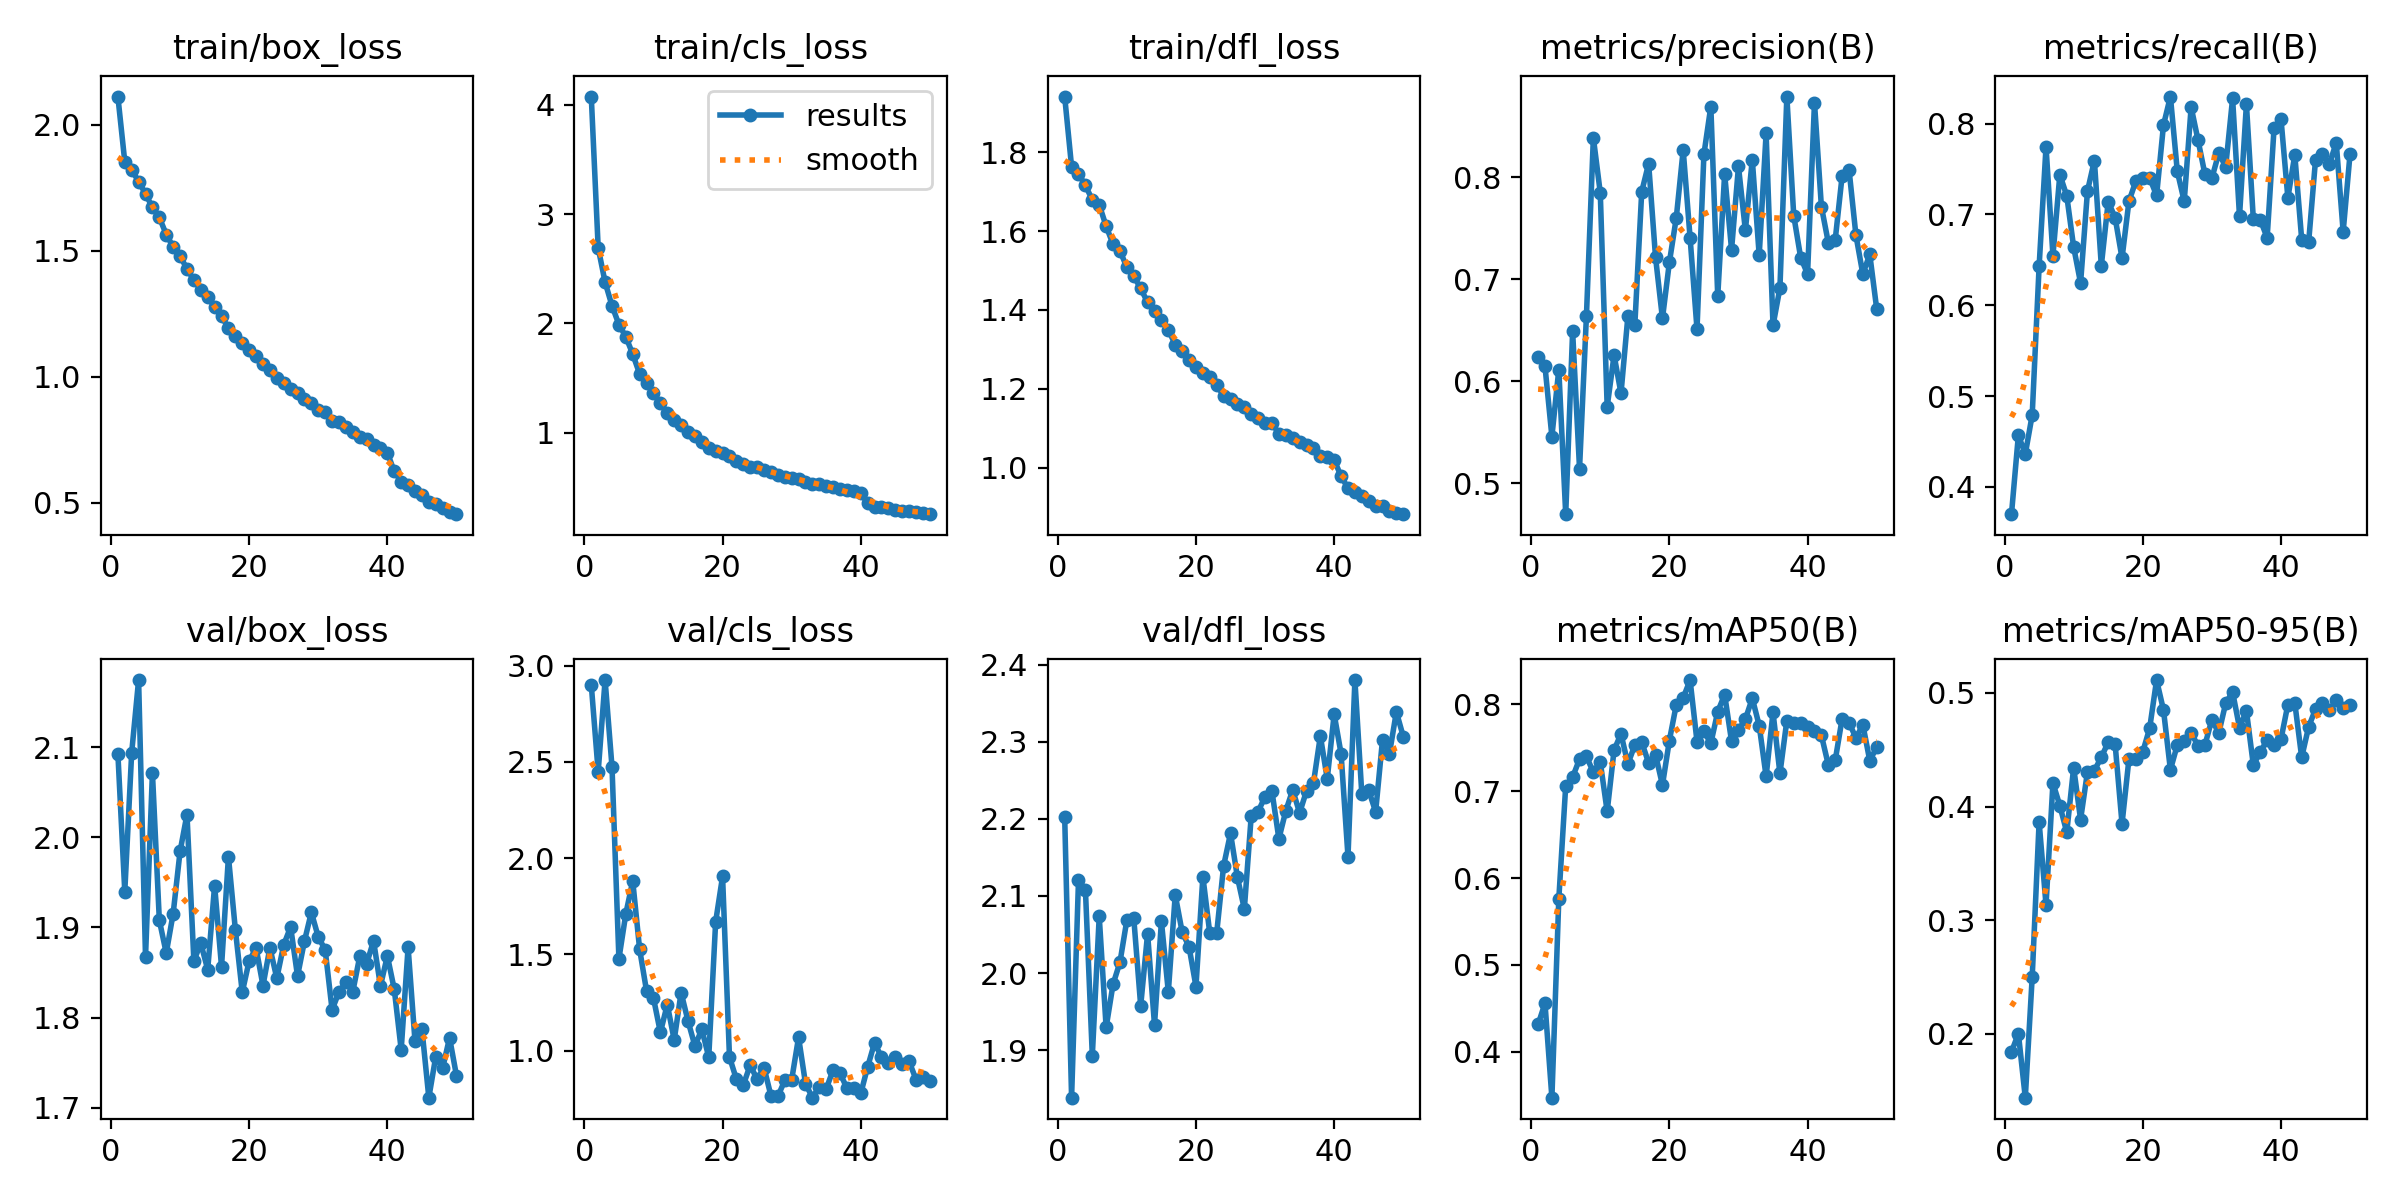

The data file committed next to this chart (first rows):
epoch, train/box_loss, train/cls_loss, train/dfl_loss, metrics/precision(B), metrics/recall(B), metrics/mAP50(B), metrics/mAP50-95(B), val/box_loss, val/cls_loss, val/dfl_loss, lr/pg0, lr/pg1, lr/pg2
1, 2.111, 4.075, 1.941, 0.6242, 0.37, 0.4314, 0.1842, 2.093, 2.901, 2.203, 0.0001072, 0.0001072, 0.0001072
2, 1.853, 2.691, 1.763, 0.6147, 0.4571, 0.4559, 0.2003, 1.94, 2.449, 1.838, 0.0002106, 0.0002106, 0.0002106
3, 1.821, 2.376, 1.745, 0.5457, 0.4362, 0.3472, 0.1439, 2.094, 2.925, 2.12, 0.0003098, 0.0003098, 0.0003098
4, 1.774, 2.161, 1.715, 0.6115, 0.4793, 0.576, 0.2501, 2.174, 2.474, 2.108, 0.0003038, 0.0003038, 0.0003038
5, 1.725, 1.989, 1.679, 0.4696, 0.6429, 0.7061, 0.3865, 1.867, 1.477, 1.893, 0.0003038, 0.0003038, 0.0003038
6, 1.671, 1.877, 1.667, 0.6489, 0.7745, 0.7162, 0.3134, 2.072, 1.711, 2.073, 0.0002974, 0.0002974, 0.0002974
7, 1.632, 1.718, 1.612, 0.5143, 0.6547, 0.737, 0.4207, 1.908, 1.881, 1.929, 0.000291, 0.000291, 0.000291
8, 1.564, 1.537, 1.567, 0.6643, 0.744, 0.7401, 0.4008, 1.872, 1.526, 1.985, 0.0002846, 0.0002846, 0.0002846
9, 1.515, 1.453, 1.55, 0.8387, 0.7205, 0.7219, 0.3775, 1.915, 1.31, 2.014, 0.0002782, 0.0002782, 0.0002782
10, 1.477, 1.359, 1.508, 0.7849, 0.6641, 0.7338, 0.4343, 1.984, 1.273, 2.069, 0.0002718, 0.0002718, 0.0002718
11, 1.429, 1.268, 1.485, 0.575, 0.6245, 0.6767, 0.3886, 2.025, 1.095, 2.071, 0.0002654, 0.0002654, 0.0002654
12, 1.382, 1.177, 1.455, 0.6255, 0.7258, 0.7475, 0.4307, 1.863, 1.24, 1.957, 0.000259, 0.000259, 0.000259
13, 1.346, 1.119, 1.419, 0.5881, 0.7594, 0.766, 0.4317, 1.883, 1.056, 2.051, 0.0002526, 0.0002526, 0.0002526
14, 1.316, 1.073, 1.396, 0.6639, 0.6435, 0.7316, 0.4435, 1.853, 1.302, 1.933, 0.0002463, 0.0002463, 0.0002463
15, 1.277, 1.006, 1.375, 0.655, 0.7141, 0.7531, 0.4566, 1.946, 1.154, 2.067, 0.0002399, 0.0002399, 0.0002399
16, 1.239, 0.967, 1.349, 0.7859, 0.6964, 0.7566, 0.4548, 1.857, 1.024, 1.975, 0.0002335, 0.0002335, 0.0002335
17, 1.194, 0.9098, 1.312, 0.8134, 0.6519, 0.7326, 0.3849, 1.978, 1.111, 2.101, 0.0002271, 0.0002271, 0.0002271
18, 1.16, 0.8611, 1.295, 0.7214, 0.7146, 0.7421, 0.4419, 1.898, 0.9661, 2.053, 0.0002207, 0.0002207, 0.0002207
19, 1.132, 0.8354, 1.272, 0.6615, 0.7368, 0.7072, 0.4416, 1.828, 1.67, 2.034, 0.0002143, 0.0002143, 0.0002143
20, 1.106, 0.8091, 1.256, 0.7165, 0.7406, 0.7583, 0.4481, 1.863, 1.905, 1.982, 0.0002079, 0.0002079, 0.0002079
21, 1.081, 0.7835, 1.24, 0.7602, 0.7401, 0.7997, 0.4689, 1.877, 0.9671, 2.125, 0.0002015, 0.0002015, 0.0002015
22, 1.051, 0.7434, 1.231, 0.8268, 0.7209, 0.8075, 0.5113, 1.836, 0.8517, 2.051, 0.0001951, 0.0001951, 0.0001951
23, 1.026, 0.7174, 1.209, 0.7406, 0.7984, 0.8281, 0.4849, 1.878, 0.8213, 2.052, 0.0001887, 0.0001887, 0.0001887
24, 0.993, 0.689, 1.182, 0.6511, 0.8298, 0.7572, 0.4324, 1.844, 0.925, 2.139, 0.0001823, 0.0001823, 0.0001823
25, 0.9748, 0.6836, 1.173, 0.8226, 0.7474, 0.7692, 0.4543, 1.881, 0.8504, 2.181, 0.0001759, 0.0001759, 0.0001759
26, 0.9513, 0.6621, 1.161, 0.8694, 0.7145, 0.7552, 0.4573, 1.901, 0.9116, 2.124, 0.0001695, 0.0001695, 0.0001695
27, 0.9353, 0.6393, 1.153, 0.6833, 0.8183, 0.7917, 0.4651, 1.846, 0.7658, 2.083, 0.0001631, 0.0001631, 0.0001631
28, 0.9114, 0.6128, 1.137, 0.8034, 0.7817, 0.8113, 0.4533, 1.885, 0.7622, 2.204, 0.0001567, 0.0001567, 0.0001567
29, 0.8955, 0.5971, 1.125, 0.7289, 0.7441, 0.7576, 0.4543, 1.917, 0.8452, 2.209, 0.0001503, 0.0001503, 0.0001503
30, 0.8673, 0.5843, 1.112, 0.8106, 0.74, 0.7704, 0.4765, 1.889, 0.8484, 2.229, 0.0001439, 0.0001439, 0.0001439
31, 0.8619, 0.5774, 1.113, 0.7479, 0.7673, 0.7831, 0.4646, 1.875, 1.069, 2.236, 0.0001375, 0.0001375, 0.0001375
32, 0.8249, 0.5454, 1.087, 0.8174, 0.7527, 0.8071, 0.4909, 1.809, 0.8292, 2.174, 0.0001311, 0.0001311, 0.0001311
33, 0.8216, 0.5328, 1.082, 0.7235, 0.8277, 0.7757, 0.5008, 1.829, 0.7557, 2.21, 0.0001247, 0.0001247, 0.0001247
34, 0.8024, 0.5309, 1.074, 0.8429, 0.698, 0.7171, 0.4693, 1.839, 0.8117, 2.237, 0.0001184, 0.0001184, 0.0001184
35, 0.7805, 0.5132, 1.064, 0.6547, 0.8214, 0.791, 0.4843, 1.829, 0.8012, 2.208, 0.0001119, 0.0001119, 0.0001119
36, 0.7592, 0.4989, 1.057, 0.6914, 0.6949, 0.7205, 0.4366, 1.868, 0.9006, 2.236, 0.0001056, 0.0001056, 0.0001056
37, 0.7526, 0.4875, 1.049, 0.8791, 0.6943, 0.7813, 0.4478, 1.86, 0.882, 2.246, 9.9161e-05, 9.9161e-05, 9.9161e-05
38, 0.7274, 0.4738, 1.031, 0.7623, 0.6744, 0.7784, 0.4587, 1.885, 0.8052, 2.307, 9.2766e-05, 9.2766e-05, 9.2766e-05
39, 0.7178, 0.4697, 1.027, 0.7213, 0.7949, 0.7782, 0.4538, 1.835, 0.8066, 2.252, 8.637e-05, 8.637e-05, 8.637e-05
40, 0.6986, 0.4488, 1.02, 0.7052, 0.8055, 0.7745, 0.4592, 1.869, 0.7776, 2.336, 7.9975e-05, 7.9975e-05, 7.9975e-05
41, 0.6243, 0.3518, 0.9783, 0.8732, 0.7182, 0.7691, 0.4898, 1.831, 0.9162, 2.284, 7.3579e-05, 7.3579e-05, 7.3579e-05
42, 0.5842, 0.3196, 0.948, 0.7713, 0.7656, 0.7644, 0.4912, 1.764, 1.042, 2.151, 6.7184e-05, 6.7184e-05, 6.7184e-05
43, 0.5723, 0.3181, 0.9377, 0.736, 0.6723, 0.7305, 0.4433, 1.878, 0.9648, 2.38, 6.0789e-05, 6.0789e-05, 6.0789e-05
44, 0.5477, 0.3064, 0.9285, 0.7386, 0.6692, 0.7356, 0.4701, 1.774, 0.9371, 2.232, 5.4393e-05, 5.4393e-05, 5.4393e-05
45, 0.5299, 0.2921, 0.9161, 0.8013, 0.7601, 0.7835, 0.4857, 1.788, 0.9675, 2.237, 4.7998e-05, 4.7998e-05, 4.7998e-05
46, 0.5035, 0.2799, 0.9036, 0.8075, 0.7664, 0.7791, 0.4908, 1.711, 0.9331, 2.209, 4.1602e-05, 4.1602e-05, 4.1602e-05
47, 0.497, 0.2814, 0.9036, 0.7431, 0.7554, 0.7615, 0.4847, 1.757, 0.944, 2.303, 3.5207e-05, 3.5207e-05, 3.5207e-05
48, 0.4799, 0.2695, 0.8903, 0.705, 0.779, 0.7766, 0.4935, 1.744, 0.8497, 2.284, 2.8812e-05, 2.8812e-05, 2.8812e-05
49, 0.4636, 0.2602, 0.8842, 0.7244, 0.681, 0.7353, 0.4872, 1.778, 0.8643, 2.339, 2.2416e-05, 2.2416e-05, 2.2416e-05
50, 0.4549, 0.2539, 0.8821, 0.6711, 0.767, 0.7504, 0.4892, 1.736, 0.8402, 2.307, 1.6021e-05, 1.6021e-05, 1.6021e-05
